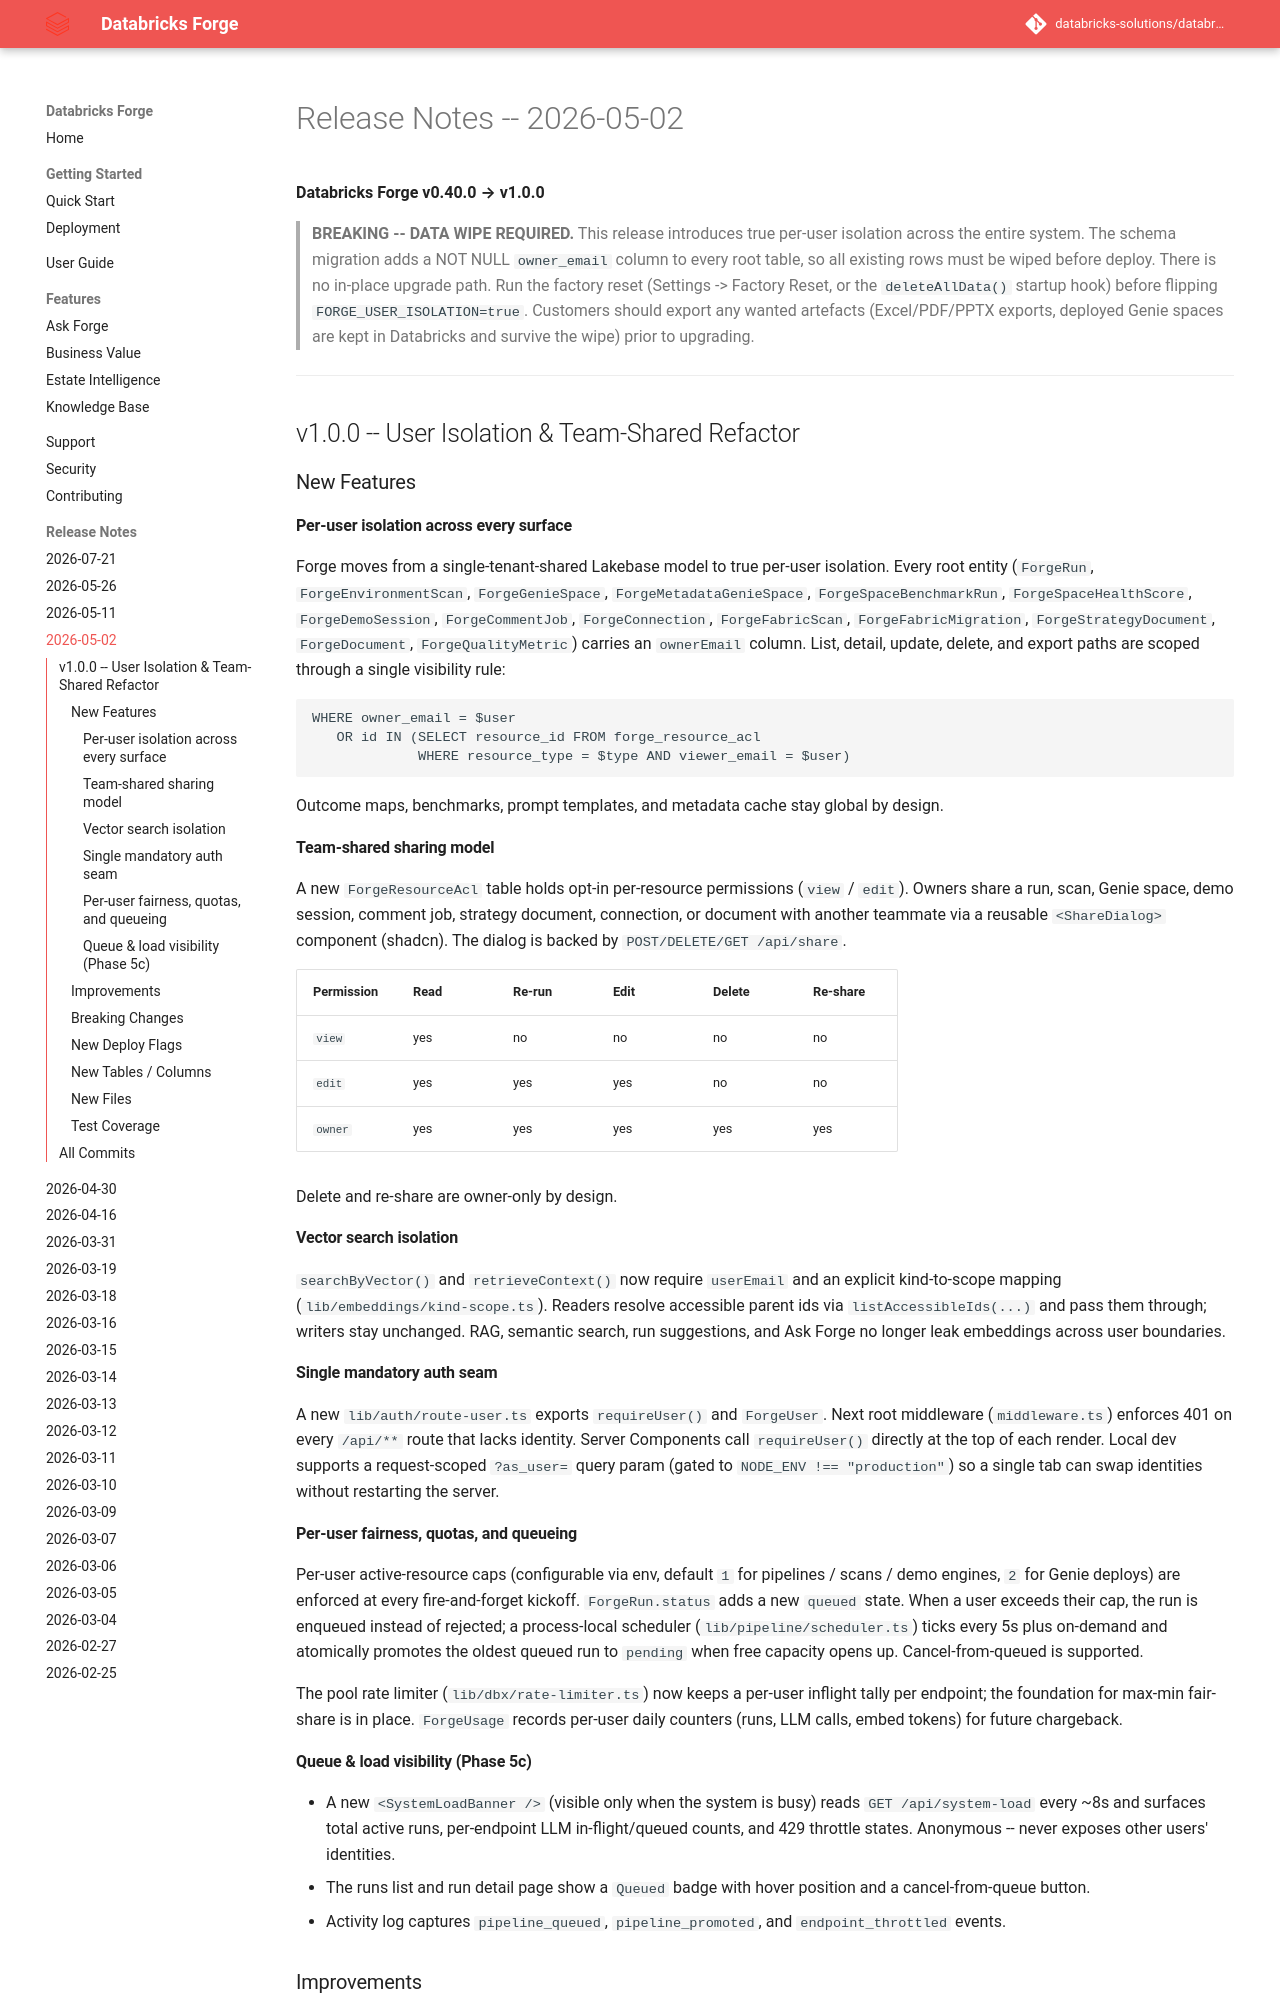

repository: databricks-solutions/databricks-forge · page: release-notes/RELEASE_NOTES_2026_05_02.html · generator: mkdocs

# Release Notes -- 2026-05-02

**Databricks Forge v0.40.0 → v1.0.0**

> **BREAKING -- DATA WIPE REQUIRED.** This release introduces true per-user
> isolation across the entire system. The schema migration adds a NOT NULL
> `owner_email` column to every root table, so all existing rows must be
> wiped before deploy. There is no in-place upgrade path. Run the factory
> reset (Settings -> Factory Reset, or the `deleteAllData()` startup hook)
> before flipping `FORGE_USER_ISOLATION=true`. Customers should export any
> wanted artefacts (Excel/PDF/PPTX exports, deployed Genie spaces are kept
> in Databricks and survive the wipe) prior to upgrading.

---

## v1.0.0 -- User Isolation & Team-Shared Refactor

### New Features

#### Per-user isolation across every surface
Forge moves from a single-tenant-shared Lakebase model to true per-user
isolation. Every root entity (`ForgeRun`, `ForgeEnvironmentScan`,
`ForgeGenieSpace`, `ForgeMetadataGenieSpace`, `ForgeSpaceBenchmarkRun`,
`ForgeSpaceHealthScore`, `ForgeDemoSession`, `ForgeCommentJob`,
`ForgeConnection`, `ForgeFabricScan`, `ForgeFabricMigration`,
`ForgeStrategyDocument`, `ForgeDocument`, `ForgeQualityMetric`) carries an
`ownerEmail` column. List, detail, update, delete, and export paths are
scoped through a single visibility rule:

```
WHERE owner_email = $user
   OR id IN (SELECT resource_id FROM forge_resource_acl
             WHERE resource_type = $type AND viewer_email = $user)
```

Outcome maps, benchmarks, prompt templates, and metadata cache stay global
by design.

#### Team-shared sharing model
A new `ForgeResourceAcl` table holds opt-in per-resource permissions
(`view` / `edit`). Owners share a run, scan, Genie space, demo session,
comment job, strategy document, connection, or document with another
teammate via a reusable `<ShareDialog>` component (shadcn). The dialog is
backed by `POST/DELETE/GET /api/share`.

| Permission | Read | Re-run | Edit | Delete | Re-share |
|---|---|---|---|---|---|
| `view` | yes | no | no | no | no |
| `edit` | yes | yes | yes | no | no |
| `owner` | yes | yes | yes | yes | yes |

Delete and re-share are owner-only by design.

#### Vector search isolation
`searchByVector()` and `retrieveContext()` now require `userEmail` and an
explicit kind-to-scope mapping (`lib/embeddings/kind-scope.ts`). Readers
resolve accessible parent ids via `listAccessibleIds(...)` and pass them
through; writers stay unchanged. RAG, semantic search, run suggestions,
and Ask Forge no longer leak embeddings across user boundaries.

#### Single mandatory auth seam
A new `lib/auth/route-user.ts` exports `requireUser()` and `ForgeUser`.
Next root middleware (`middleware.ts`) enforces 401 on every `/api/**` route
that lacks identity. Server Components call `requireUser()` directly at the
top of each render. Local dev supports a request-scoped `?as_user=` query
param (gated to `NODE_ENV !== "production"`) so a single tab can swap
identities without restarting the server.

#### Per-user fairness, quotas, and queueing
Per-user active-resource caps (configurable via env, default `1` for
pipelines / scans / demo engines, `2` for Genie deploys) are enforced at
every fire-and-forget kickoff. `ForgeRun.status` adds a new `queued`
state. When a user exceeds their cap, the run is enqueued instead of
rejected; a process-local scheduler (`lib/pipeline/scheduler.ts`) ticks
every 5s plus on-demand and atomically promotes the oldest queued run to
`pending` when free capacity opens up. Cancel-from-queued is supported.

The pool rate limiter (`lib/dbx/rate-limiter.ts`) now keeps a per-user
inflight tally per endpoint; the foundation for max-min fair-share is in
place. `ForgeUsage` records per-user daily counters (runs, LLM calls,
embed tokens) for future chargeback.
